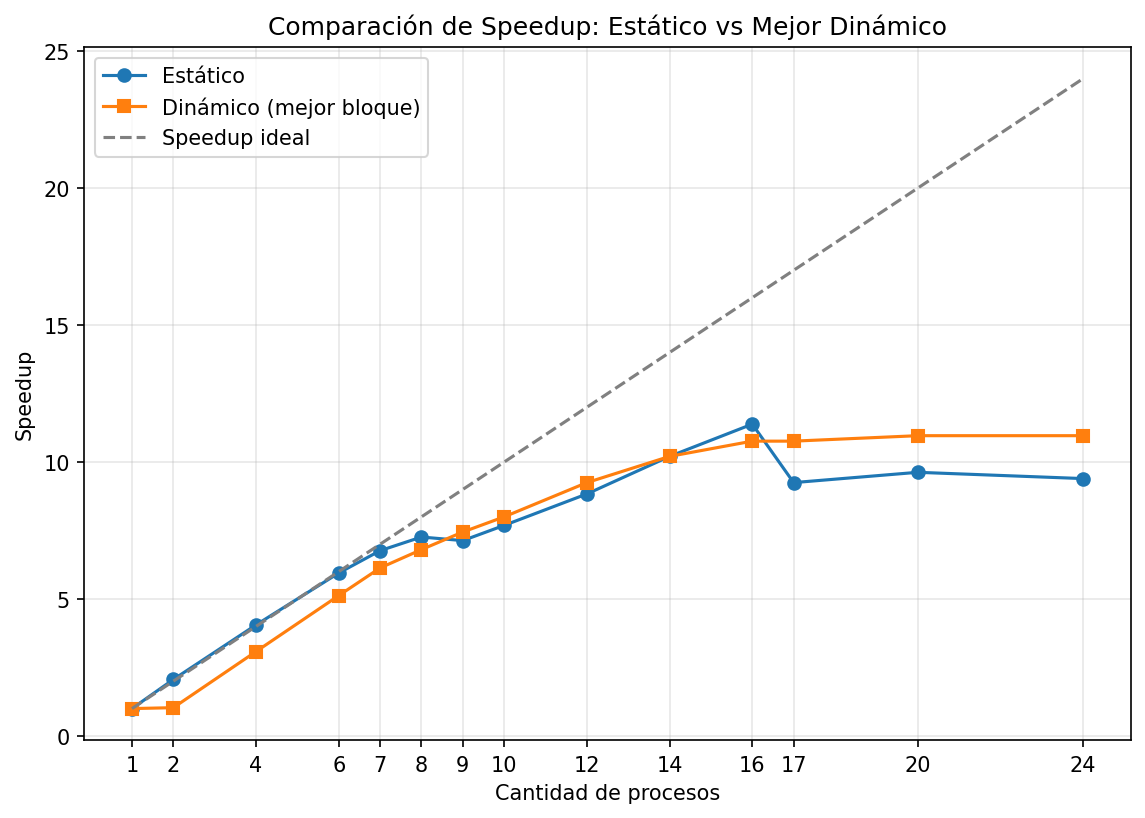

Data behind this chart, as committed beside it:
tipo, k, grupos, procesos, bloque, p_simulada, p_teorica, tiempo
serial, 23, 2000000, 1, 0, 0.5071, 0.5073, 0.629
estatico, 23, 2000000, 2, 0, 0.5077, 0.5073, 0.286
dinamico, 23, 2000000, 2, 1, 0.5076, 0.5073, 1.472
dinamico, 23, 2000000, 2, 4, 0.5081, 0.5073, 0.803
dinamico, 23, 2000000, 2, 42, 0.5074, 0.5073, 0.593
dinamico, 23, 2000000, 2, 425, 0.5072, 0.5073, 0.574
dinamico, 23, 2000000, 2, 4255, 0.5069, 0.5073, 0.572
dinamico, 23, 2000000, 2, 42553, 0.5072, 0.5073, 0.575
dinamico, 23, 2000000, 2, 200000, 0.5068, 0.5073, 0.574
dinamico, 23, 2000000, 2, 1000000, 0.5077, 0.5073, 0.570
estatico, 23, 2000000, 4, 0, 0.5075, 0.5073, 0.146
dinamico, 23, 2000000, 4, 1, 0.5076, 0.5073, 0.502
dinamico, 23, 2000000, 4, 4, 0.5081, 0.5073, 0.269
dinamico, 23, 2000000, 4, 42, 0.5074, 0.5073, 0.200
dinamico, 23, 2000000, 4, 425, 0.5072, 0.5073, 0.193
dinamico, 23, 2000000, 4, 4255, 0.5069, 0.5073, 0.192
dinamico, 23, 2000000, 4, 42553, 0.5072, 0.5073, 0.195
dinamico, 23, 2000000, 4, 200000, 0.5068, 0.5073, 0.230
dinamico, 23, 2000000, 4, 1000000, 0.5077, 0.5073, 0.286
estatico, 23, 2000000, 6, 0, 0.5074, 0.5073, 0.096
dinamico, 23, 2000000, 6, 1, 0.5076, 0.5073, 0.317
dinamico, 23, 2000000, 6, 4, 0.5081, 0.5073, 0.163
dinamico, 23, 2000000, 6, 42, 0.5074, 0.5073, 0.119
dinamico, 23, 2000000, 6, 425, 0.5072, 0.5073, 0.116
dinamico, 23, 2000000, 6, 4255, 0.5069, 0.5073, 0.115
dinamico, 23, 2000000, 6, 42553, 0.5072, 0.5073, 0.122
dinamico, 23, 2000000, 6, 200000, 0.5068, 0.5073, 0.115
dinamico, 23, 2000000, 6, 1000000, 0.5077, 0.5073, 0.286
estatico, 23, 2000000, 7, 0, 0.5073, 0.5073, 0.108
dinamico, 23, 2000000, 7, 1, 0.5076, 0.5073, 0.270
dinamico, 23, 2000000, 7, 4, 0.5081, 0.5073, 0.139
dinamico, 23, 2000000, 7, 42, 0.5074, 0.5073, 0.101
dinamico, 23, 2000000, 7, 425, 0.5072, 0.5073, 0.096
dinamico, 23, 2000000, 7, 4255, 0.5069, 0.5073, 0.099
dinamico, 23, 2000000, 7, 42553, 0.5072, 0.5073, 0.098
dinamico, 23, 2000000, 7, 200000, 0.5068, 0.5073, 0.115
dinamico, 23, 2000000, 7, 1000000, 0.5077, 0.5073, 0.287
estatico, 23, 2000000, 8, 0, 0.5072, 0.5073, 0.093
dinamico, 23, 2000000, 8, 1, 0.5076, 0.5073, 0.240
dinamico, 23, 2000000, 8, 4, 0.5081, 0.5073, 0.118
dinamico, 23, 2000000, 8, 42, 0.5074, 0.5073, 0.089
dinamico, 23, 2000000, 8, 425, 0.5072, 0.5073, 0.087
dinamico, 23, 2000000, 8, 4255, 0.5069, 0.5073, 0.087
dinamico, 23, 2000000, 8, 42553, 0.5072, 0.5073, 0.085
dinamico, 23, 2000000, 8, 200000, 0.5068, 0.5073, 0.115
dinamico, 23, 2000000, 8, 1000000, 0.5077, 0.5073, 0.289
estatico, 23, 2000000, 9, 0, 0.5067, 0.5073, 0.082
dinamico, 23, 2000000, 9, 1, 0.5076, 0.5073, 0.246
dinamico, 23, 2000000, 9, 4, 0.5081, 0.5073, 0.122
dinamico, 23, 2000000, 9, 42, 0.5074, 0.5073, 0.087
dinamico, 23, 2000000, 9, 425, 0.5072, 0.5073, 0.078
dinamico, 23, 2000000, 9, 4255, 0.5069, 0.5073, 0.078
dinamico, 23, 2000000, 9, 42553, 0.5072, 0.5073, 0.085
dinamico, 23, 2000000, 9, 200000, 0.5068, 0.5073, 0.115
dinamico, 23, 2000000, 9, 1000000, 0.5077, 0.5073, 0.291
estatico, 23, 2000000, 10, 0, 0.5068, 0.5073, 0.076
dinamico, 23, 2000000, 10, 1, 0.5076, 0.5073, 0.244
dinamico, 23, 2000000, 10, 4, 0.5081, 0.5073, 0.111
dinamico, 23, 2000000, 10, 42, 0.5074, 0.5073, 0.077
dinamico, 23, 2000000, 10, 425, 0.5072, 0.5073, 0.073
... 1,120 more rows
